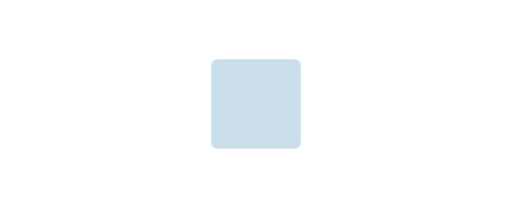
t = 0.00 s
t = 0.36 s: frame unchanged from t = 0.00 s, image omitted
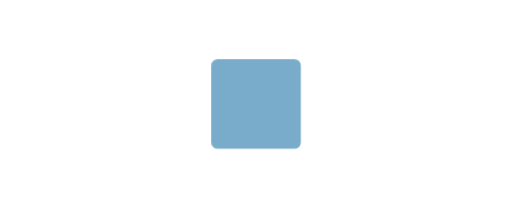
t = 0.72 s
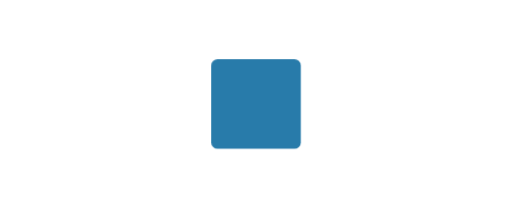
t = 1.20 s
t = 1.56 s: frame unchanged from t = 1.20 s, image omitted
t = 1.98 s: frame unchanged from t = 0.72 s, image omitted

The animated SVG that drew these frames (rendered in a browser with its animation timeline set to each time). Animation: 1 CSS @keyframes rule; one cycle of 2.40 s, repeats indefinitely.

<svg data-motion-asset="transition-fade" xmlns="http://www.w3.org/2000/svg" viewBox="0 0 320 130" role="img" aria-labelledby="svg-transition-fade-title">
<title id="svg-transition-fade-title">Fade transition</title>
<style>svg[data-motion-asset="transition-fade"] .art{fill:var(--motion-accent,#287baa);transform-box:view-box;transform-origin:160px 65px;animation:transition-transition-fade calc(2.4s / var(--motion-speed,1)) ease-in-out infinite}
@keyframes transition-transition-fade{0%,15%,100%{opacity:.25}45%,65%{opacity:1}}
svg[data-paused] *{animation-play-state:paused!important}
@media(prefers-reduced-motion:reduce){svg[data-motion-asset="transition-fade"] .art{animation:none!important}}
</style><rect class="art" x="132" y="37" width="56" height="56" rx="4"/></svg>
